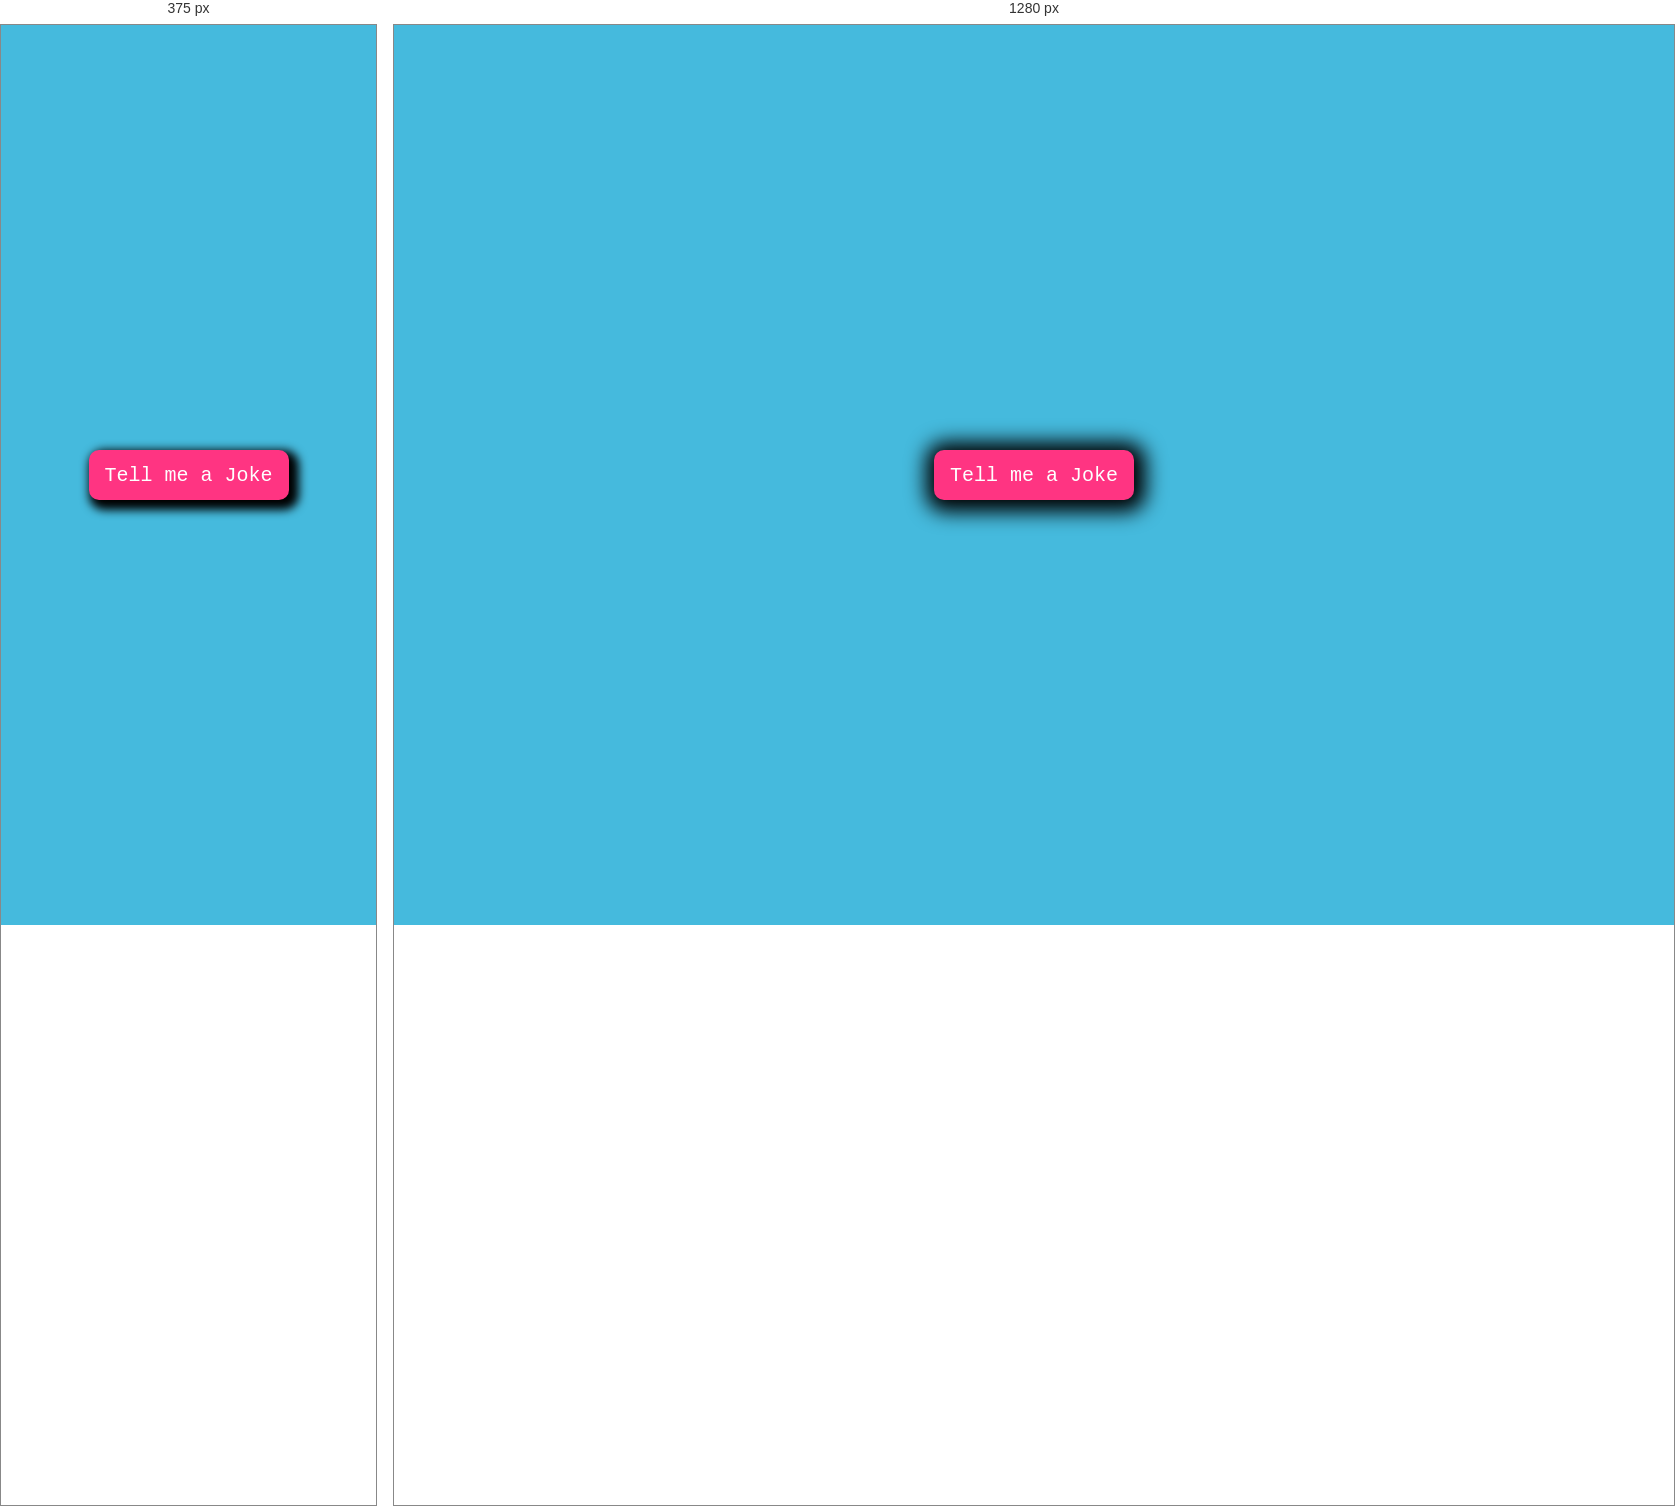
Rendered at 375 px and 1280 px, left to right.

<!-- file: index.html -->
<!DOCTYPE html>
<html lang="en">
<head>
    <meta charset="UTF-8">
    <meta name="viewport" content="width=device-width, initial-scale=1.0">
    <title>Template</title>
    <link rel="stylesheet" type="image/png" href="https://www.google.com/s2/favicons?domain=css-tricks.com">
    <link rel="stylesheet" href="https://cdnjs.cloudflare.com/ajax/libs/font-awesome/6.4.2/css/all.min.css">
    <link rel="stylesheet" href="styles.css">
</head>
<body>
    <div class="container" id="container">
        <button id="button">Tell me a Joke</button>
        <audio src="" id="audio" controls hidden></audio>
    </div>
    <script src="voice.js"></script>
    <script src="script.js"></script>
</body>
</html>




/* @media block from styles.css */
@media screen and (max-width: 1000px){
    .container{
        background-position: center center;
        background-size: cover;
        /* Contain - Scales the image as large as possible within its container without cropping or stretching the image. 
        If the container is larger than the image, this will result in image tiling, unless the background-repeat property is set to no-repeat.
        cover - the smallest possible size will fit to the container without strtching its width or height */
    }
    button{
        box-shadow: 5px 5px 10px 5px rgba(0, 0, 0, 2);
    }
    
}